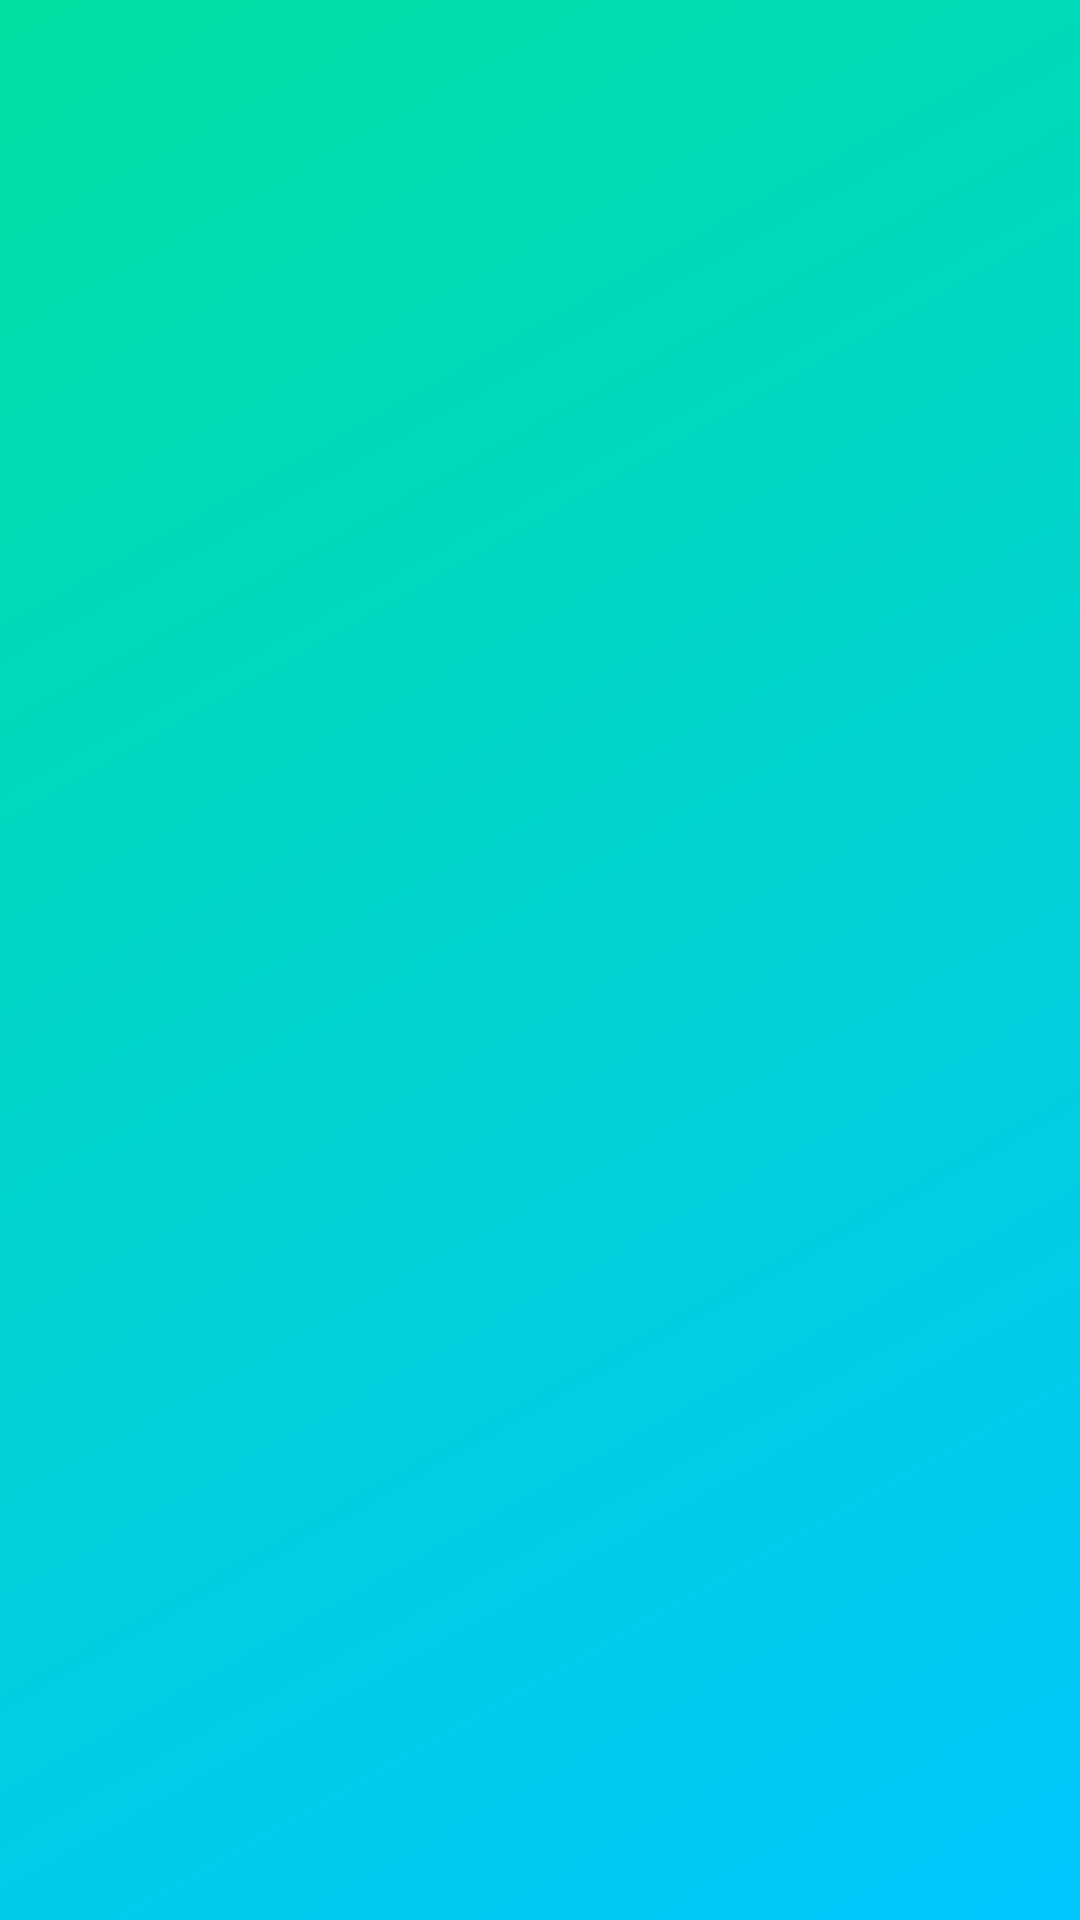

The Android layout XML behind this screen, and the referenced resources:
<!-- AndroidManifest.xml: activity theme Theme.SmartNotes.Splash -->
<!-- res/layout/activity_splash.xml -->
<?xml version="1.0" encoding="utf-8"?>
<LinearLayout xmlns:android="http://schemas.android.com/apk/res/android"
    xmlns:tools="http://schemas.android.com/tools"
    android:layout_width="match_parent"
    android:layout_height="match_parent"
    android:orientation="vertical"
    android:gravity="center"
    android:background="@drawable/bg_teal_blue_gradient"
    tools:context=".ui.ui.SplashActivity">

    <TextView
        android:id="@+id/tvAppName"
        android:layout_width="wrap_content"
        android:layout_height="wrap_content"
        android:text="Smart Notes"
        android:textSize="34sp"
        android:textStyle="bold"
        android:letterSpacing="0.05"
        android:textColor="@android:color/white"
        android:alpha="0" />
</LinearLayout>
<!-- resources referenced by this layout -->
<resources>
  <!-- drawable bg_teal_blue_gradient (drawable) -->
  <shape xmlns:android="http://schemas.android.com/apk/res/android" android:shape="rectangle">
      <gradient
          android:startColor="@color/gradient_start"
          android:endColor="@color/gradient_end"
          android:angle="135"
          android:type="linear" />
  </shape>
  <style name="Theme.SmartNotes.Splash" parent="Theme.Material3.DayNight.NoActionBar">
          <item name="android:windowBackground">@drawable/splash_gradient</item>
          <item name="android:windowFullscreen">true</item>
          <item name="android:statusBarColor">@android:color/transparent</item>
          <item name="android:navigationBarColor">@android:color/transparent</item>
      </style>
  <color name="gradient_start">#00C6FF</color>
  <color name="gradient_end">#00E0A1</color>
  <!-- drawable splash_gradient (drawable) -->
  <?xml version="1.0" encoding="utf-8"?>
  <shape xmlns:android="http://schemas.android.com/apk/res/android" android:shape="rectangle">
      <gradient
          android:startColor="@color/gradient_start"
          android:endColor="@color/gradient_end"
          android:angle="135"
          android:type="linear" />
  </shape>
</resources>
